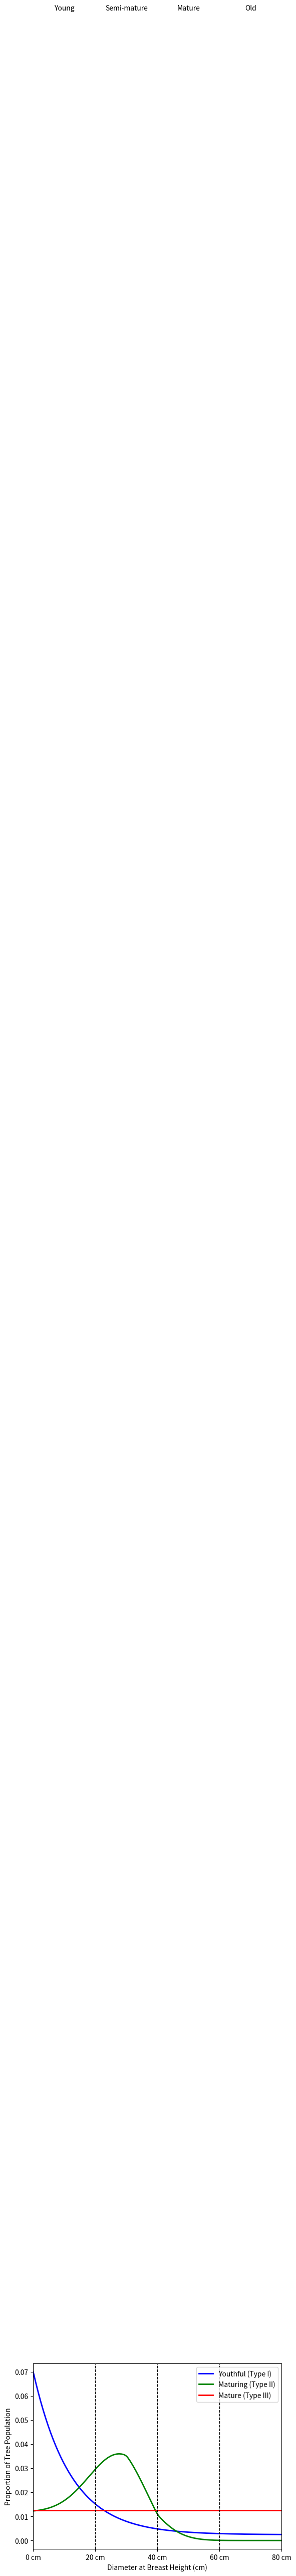

Generate this figure with matplotlib:
import matplotlib.pyplot as plt
import numpy as np
from scipy.integrate import simpson
from scipy.ndimage import gaussian_filter1d
from scipy.stats import lognorm, beta


def generate_youthful_curve(x, a=0.9585, b=-6.6757, c=0.0341):
    return a * np.exp(b * (x / 80)) + c

def generate_mature_curve(x, value=0.33):
    return np.full_like(x, value)

from scipy.stats import beta

def skewed_gaussian(x, mean, std_dev, skew_factor):
    # Generate a Gaussian curve and apply a skew factor to make it right-skewed
    gauss = (1 / (std_dev * np.sqrt(2 * np.pi))) * np.exp(-0.5 * ((x - mean) / std_dev) ** 2)
    skew = (1 - skew_factor * (x - mean) / std_dev)
    y = gauss * skew
    return y

def adjust_y_with_conditions(x, y, c=0.02, x_peak=30, decay_length=10):
    # Apply c when x < x_peak
    y[x < x_peak] += c

    # For x >= x_peak, apply a diminishing addition of c over the decay_length
    mask = (x >= x_peak) & (x <= x_peak + decay_length)
    diminishing_factor = 1 - ((x[mask] - x_peak) / decay_length)
    diminishing_factor = np.maximum(diminishing_factor, 0)  # Ensure no negative values

    y[mask] += c * diminishing_factor

    return y

def generate_maturing_curve(x, c=0.02, y_max=1.0, x_peak=30):
    # Generate skewed Gaussian curve for Type II maturing curve
    mean = x_peak  # Peak at x = 30
    std_dev = 10  # Standard deviation, adjust to control spread
    skew_factor = 0.25  # Adjust to control the amount of right skew

    y = skewed_gaussian(x, mean, std_dev, skew_factor)

    # Apply adjustment conditions
    y = adjust_y_with_conditions(x, y, c=c, x_peak=x_peak)

    # Normalize the curve to ensure it's comparable as proportions (set y at x=0 to c and y at x=80 to 0)
    y = y - np.min(y)  # Shift to start from 0
    y = y / np.max(y)  # Normalize to max value of 1
    y = y_max * y  # Scale to y_max

    # Apply smoothing to the final curve using Gaussian filter
    y_smoothed = gaussian_filter1d(y, sigma=2)  # Adjust sigma for more or less smoothing

    return y_smoothed




def plot_tree_population_curves():
    fig, ax = plt.subplots()

    x = np.linspace(0, 80, 300)

    # Type I (Youthful)
    y_youthful = generate_youthful_curve(x)
    y_youthful_normalized = y_youthful / simpson(y=y_youthful, x=x)
    ax.plot(x, y_youthful_normalized, lw=2, label='Youthful (Type I)', color='blue')

    # Type II (Maturing)
    y_maturing = generate_maturing_curve(x)
    y_maturing_normalized = y_maturing / simpson(y=y_maturing, x=x)
    ax.plot(x, y_maturing_normalized, lw=2, label='Maturing (Type II)', color='green')

    # Type III (Mature)
    y_mature = generate_mature_curve(x)
    y_mature_normalized = y_mature / simpson(y=y_mature, x=x)
    ax.plot(x, y_mature_normalized, lw=2, label='Mature (Type III)', color='red')

    # Labels, ticks, and formatting
    ax.set_xlabel('Diameter at Breast Height (cm)')
    ax.set_ylabel('Proportion of Tree Population')

    ax.set_xticks([0, 20, 40, 60, 80])
    ax.set_xticklabels(['0 cm', '20 cm', '40 cm', '60 cm', '80 cm'])

    ax.set_xlim(0, 80)

    ax.axvline(x=20, color='black', linestyle='--', lw=1)
    ax.axvline(x=40, color='black', linestyle='--', lw=1)
    ax.axvline(x=60, color='black', linestyle='--', lw=1)

    ax.text(10, 1.05, 'Young', horizontalalignment='center', fontsize=10)
    ax.text(30, 1.05, 'Semi-mature', horizontalalignment='center', fontsize=10)
    ax.text(50, 1.05, 'Mature', horizontalalignment='center', fontsize=10)
    ax.text(70, 1.05, 'Old', horizontalalignment='center', fontsize=10)

    ax.legend()

    plt.tight_layout()
    plt.savefig("plot.png", dpi=1200)
    fig.savefig('plot.svg', format='svg', dpi=1200)

plot_tree_population_curves()